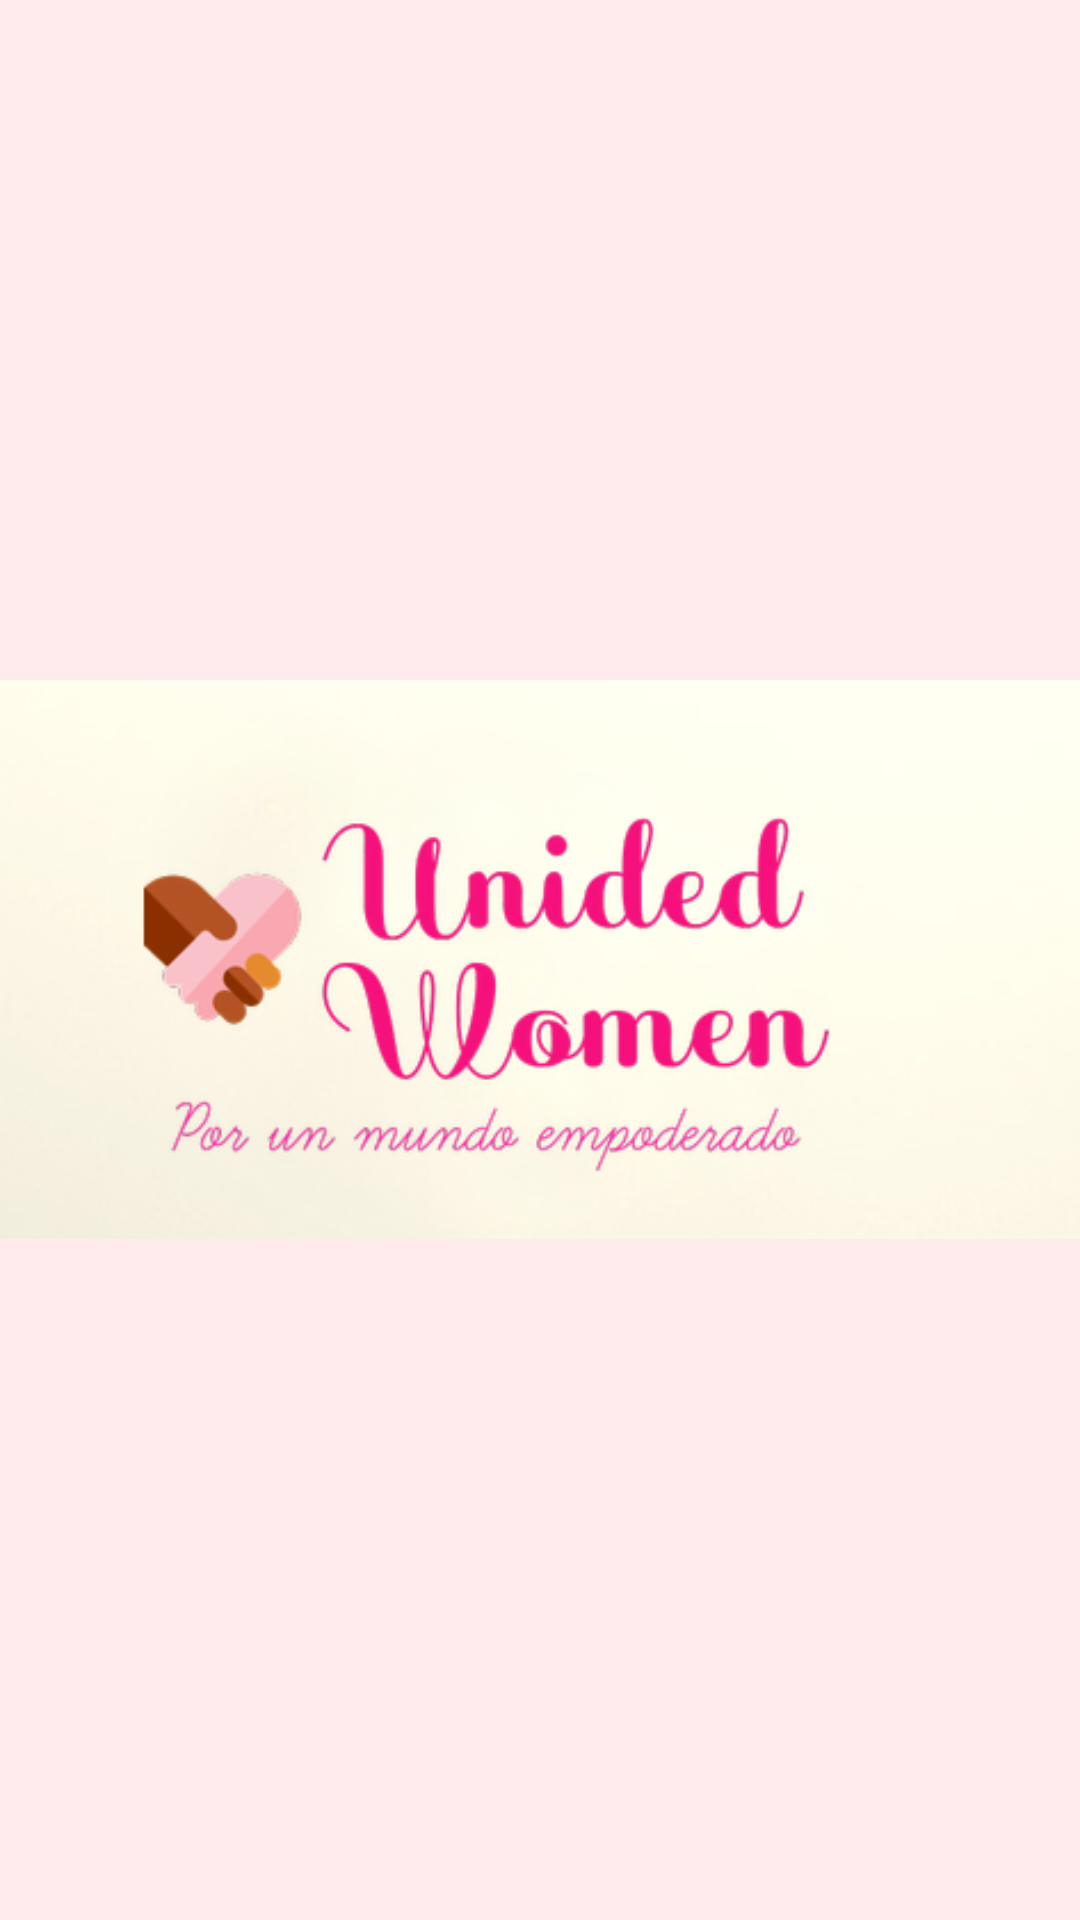

The Android layout XML behind this screen, and the referenced resources:
<!-- AndroidManifest.xml: application theme Theme.BraveWoman -->
<!-- res/layout/menu_header.xml -->
<?xml version="1.0" encoding="utf-8"?>
<RelativeLayout xmlns:android="http://schemas.android.com/apk/res/android"
    android:layout_width="match_parent"
    android:layout_height="200dp"
    android:background="#ffeaed">
    <ImageView
        android:layout_width="wrap_content"
        android:layout_height="wrap_content"
        android:layout_centerVertical="true"
        android:layout_centerHorizontal="true"
        android:src="@drawable/unitedwomen"/>
</RelativeLayout>
<!-- resources referenced by this layout -->
<resources>
  <!-- drawable unitedwomen: png bitmap (drawable-v24, 67174 bytes) -->
  <style name="Theme.BraveWoman" parent="Theme.MaterialComponents.DayNight.NoActionBar">
          
          <item name="colorPrimary">@color/PRINCIPAL</item>
          <item name="colorPrimaryVariant">@color/RosaPalido</item>
          <item name="colorOnPrimary">@color/white</item>
          
          <item name="colorSecondary">@color/verde</item>
          <item name="colorSecondaryVariant">#9986B485</item>
          <item name="colorOnSecondary">@color/black</item>
          
          <item name="android:statusBarColor" tools:targetApi="l">?attr/colorPrimaryVariant</item>
          
          <item name="textAppearanceHeadline1">@style/TextAppearance</item>
      </style>
  <color name="PRINCIPAL">#EF9A9A</color>
  <color name="RosaPalido">#f7d1ce</color>
  <color name="white">#FFFFFFFF</color>
  <color name="verde">#86b485</color>
  <color name="black">#FF000000</color>
  <style name="TextAppearance">
          <item name="fontFamily">@font/roboto_black</item>
          <item name="android:fontFamily">@font/roboto_black</item>
      </style>
</resources>
